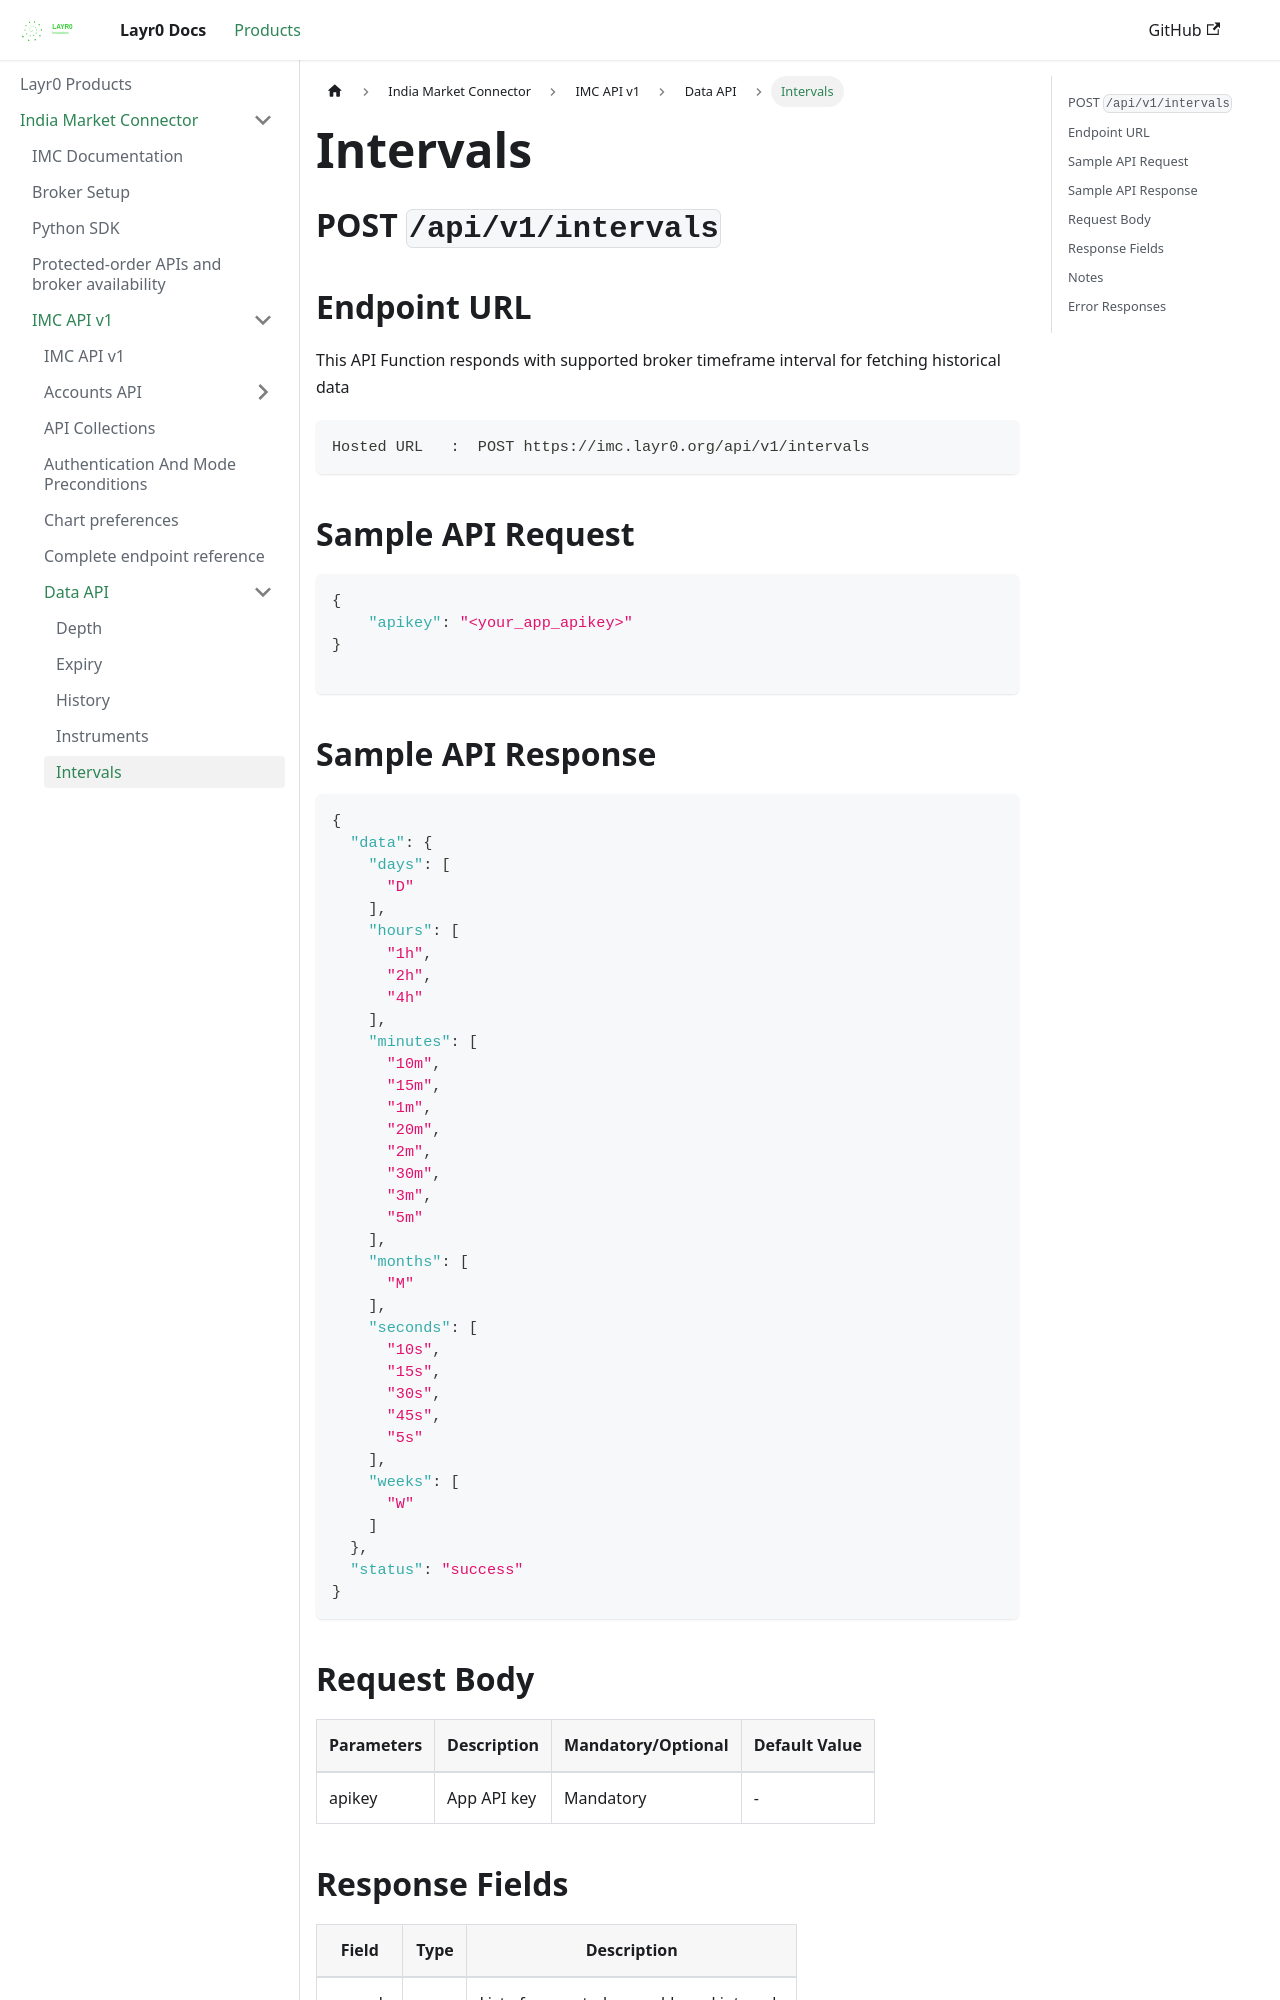

repository: layrZero/layrZero.github.io · page: docs/products/imc/api-documentation/v1/data-api/intervals.html · generator: docusaurus

# Intervals

## POST `/api/v1/intervals`


## Endpoint URL

This API Function responds with supported broker timeframe interval for fetching historical data

```http
Hosted URL   :  POST https://imc.layr0.org/api/v1/intervals
```



## Sample API Request

```json
{
    "apikey": "<your_app_apikey>"
}

```

###

## Sample API Response

```json
{
  "data": {
    "days": [
      "D"
    ],
    "hours": [
      "1h",
      "2h",
      "4h"
    ],
    "minutes": [
      "10m",
      "15m",
      "1m",
      "20m",
      "2m",
      "30m",
      "3m",
      "5m"
    ],
    "months": [
      "M"
    ],
    "seconds": [
      "10s",
      "15s",
      "30s",
      "45s",
      "5s"
    ],
    "weeks": [
      "W"
    ]
  },
  "status": "success"
}
```



## Request Body



| Parameters | Description | Mandatory/Optional | Default Value |
| ---------- | ----------- | ------------------ | ------------- |
| apikey     | App API key | Mandatory          | -             |
